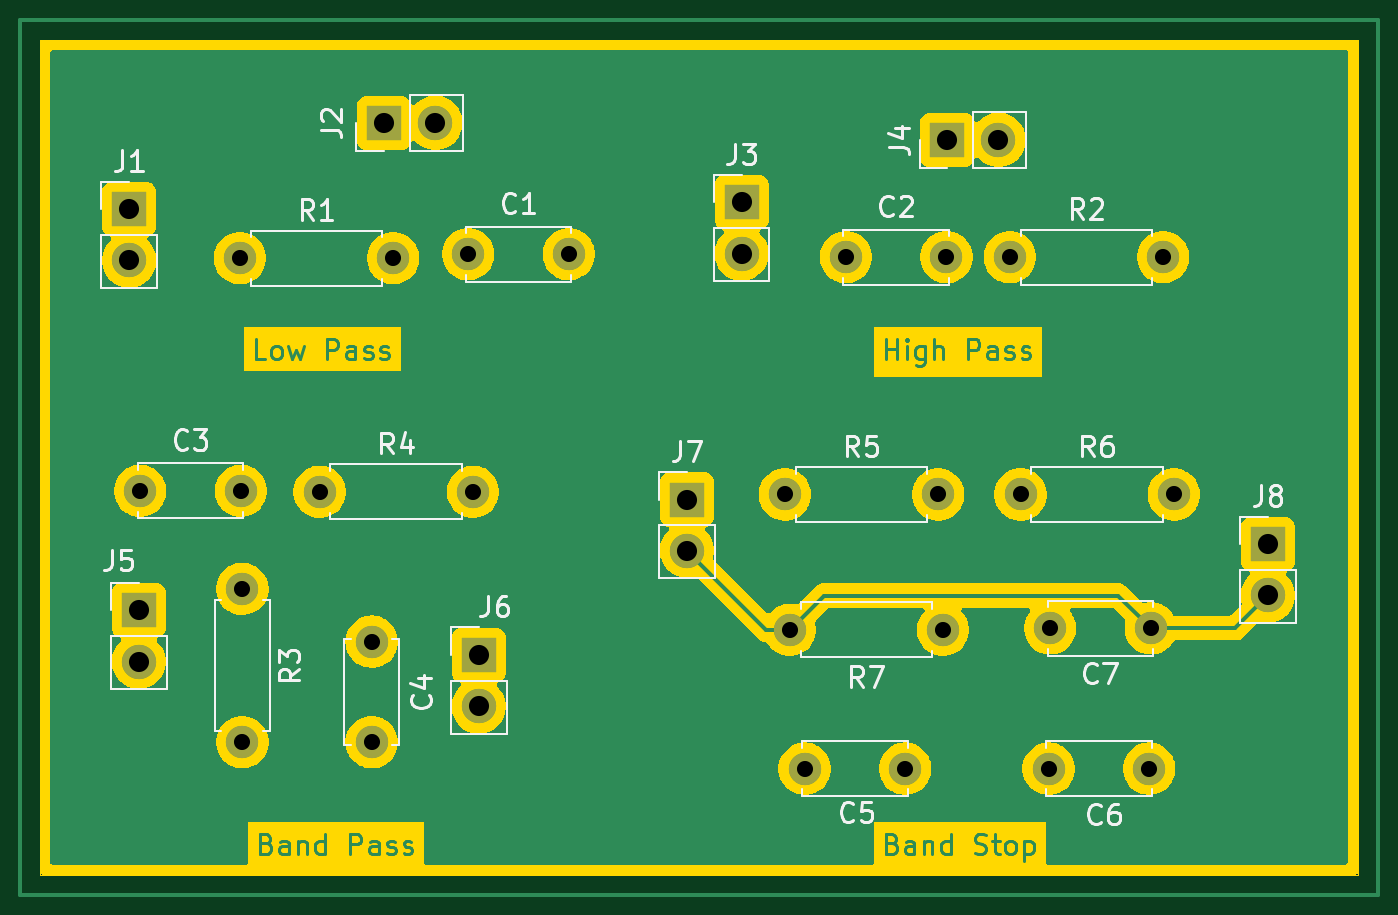
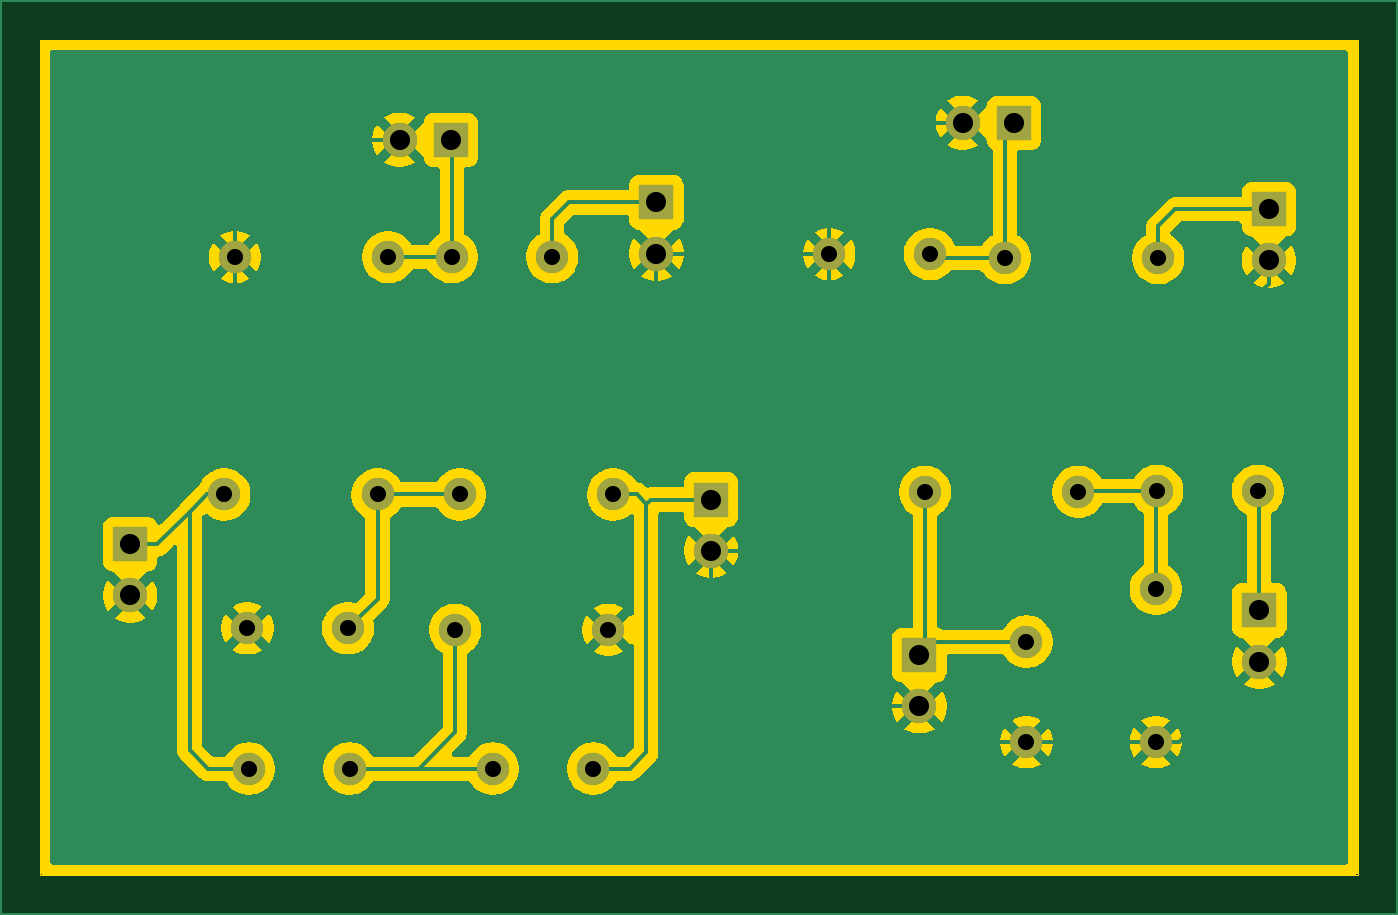
Circuit board: 11 layer files. Board 65.5 x 41.5 mm.
- bottom_copper: 07_RC_Filter_Demonstration_Board-B_Cu.gbr (85662 bytes)
- bottom_mask: 07_RC_Filter_Demonstration_Board-B_Mask.gbr (2210 bytes)
- paste: 07_RC_Filter_Demonstration_Board-B_Paste.gbr (490 bytes)
- bottom_silk: 07_RC_Filter_Demonstration_Board-B_Silkscreen.gbr (491 bytes)
- outline: 07_RC_Filter_Demonstration_Board-Edge_Cuts.gbr (1102 bytes)
- top_copper: 07_RC_Filter_Demonstration_Board-F_Cu.gbr (92246 bytes)
- top_mask: 07_RC_Filter_Demonstration_Board-F_Mask.gbr (2210 bytes)
- paste: 07_RC_Filter_Demonstration_Board-F_Paste.gbr (490 bytes)
- top_silk: 07_RC_Filter_Demonstration_Board-F_Silkscreen.gbr (30498 bytes)
- drill: 07_RC_Filter_Demonstration_Board-NPTH.drl (281 bytes)
- drill: 07_RC_Filter_Demonstration_Board-PTH.drl (1091 bytes)

=== bottom_copper: 07_RC_Filter_Demonstration_Board-B_Cu.gbr (85662 bytes, source omitted) ===
=== bottom_mask: 07_RC_Filter_Demonstration_Board-B_Mask.gbr ===
%TF.GenerationSoftware,KiCad,Pcbnew,9.0.3*%
%TF.CreationDate,2026-07-21T20:10:54+05:30*%
%TF.ProjectId,07_RC_Filter_Demonstration_Board,30375f52-435f-4466-996c-7465725f4465,rev?*%
%TF.SameCoordinates,Original*%
%TF.FileFunction,Soldermask,Bot*%
%TF.FilePolarity,Negative*%
%FSLAX46Y46*%
G04 Gerber Fmt 4.6, Leading zero omitted, Abs format (unit mm)*
G04 Created by KiCad (PCBNEW 9.0.3) date 2026-07-21 20:10:54*
%MOMM*%
%LPD*%
G01*
G04 APERTURE LIST*
%ADD10C,1.600000*%
%ADD11R,1.700000X1.700000*%
%ADD12C,1.700000*%
G04 APERTURE END LIST*
D10*
%TO.C,R6*%
X92230000Y-49100000D03*
X99850000Y-49100000D03*
%TD*%
%TO.C,C6*%
X93625000Y-62725000D03*
X98625000Y-62725000D03*
%TD*%
%TO.C,R4*%
X57390000Y-48965000D03*
X65010000Y-48965000D03*
%TD*%
D11*
%TO.C,J6*%
X65300000Y-57090000D03*
D12*
X65300000Y-59630000D03*
%TD*%
D10*
%TO.C,R1*%
X53425000Y-37350000D03*
X61045000Y-37350000D03*
%TD*%
%TO.C,C1*%
X64775000Y-37150000D03*
X69775000Y-37150000D03*
%TD*%
D11*
%TO.C,J2*%
X60600000Y-30625000D03*
D12*
X63140000Y-30625000D03*
%TD*%
D11*
%TO.C,J7*%
X75650000Y-49350000D03*
D12*
X75650000Y-51890000D03*
%TD*%
D11*
%TO.C,J1*%
X47925000Y-34925000D03*
D12*
X47925000Y-37465000D03*
%TD*%
D10*
%TO.C,C3*%
X48475000Y-48915000D03*
X53475000Y-48915000D03*
%TD*%
%TO.C,C7*%
X93700000Y-55750000D03*
X98700000Y-55750000D03*
%TD*%
%TO.C,C4*%
X59975000Y-56415000D03*
X59975000Y-61415000D03*
%TD*%
%TO.C,R3*%
X53550000Y-53790000D03*
X53550000Y-61410000D03*
%TD*%
%TO.C,R2*%
X91700000Y-37300000D03*
X99320000Y-37300000D03*
%TD*%
D11*
%TO.C,J4*%
X88595000Y-31475000D03*
D12*
X91135000Y-31475000D03*
%TD*%
D10*
%TO.C,R5*%
X80515000Y-49100000D03*
X88135000Y-49100000D03*
%TD*%
%TO.C,C5*%
X81500000Y-62725000D03*
X86500000Y-62725000D03*
%TD*%
D11*
%TO.C,J3*%
X78370000Y-34585000D03*
D12*
X78370000Y-37125000D03*
%TD*%
D10*
%TO.C,C2*%
X83550000Y-37300000D03*
X88550000Y-37300000D03*
%TD*%
%TO.C,R7*%
X88375000Y-55825000D03*
X80755000Y-55825000D03*
%TD*%
D11*
%TO.C,J8*%
X104525000Y-51575000D03*
D12*
X104525000Y-54115000D03*
%TD*%
D11*
%TO.C,J5*%
X48400000Y-54865000D03*
D12*
X48400000Y-57405000D03*
%TD*%
M02*

=== paste: 07_RC_Filter_Demonstration_Board-B_Paste.gbr ===
%TF.GenerationSoftware,KiCad,Pcbnew,9.0.3*%
%TF.CreationDate,2026-07-21T20:10:53+05:30*%
%TF.ProjectId,07_RC_Filter_Demonstration_Board,30375f52-435f-4466-996c-7465725f4465,rev?*%
%TF.SameCoordinates,Original*%
%TF.FileFunction,Paste,Bot*%
%TF.FilePolarity,Positive*%
%FSLAX46Y46*%
G04 Gerber Fmt 4.6, Leading zero omitted, Abs format (unit mm)*
G04 Created by KiCad (PCBNEW 9.0.3) date 2026-07-21 20:10:53*
%MOMM*%
%LPD*%
G01*
G04 APERTURE LIST*
G04 APERTURE END LIST*
M02*

=== bottom_silk: 07_RC_Filter_Demonstration_Board-B_Silkscreen.gbr ===
%TF.GenerationSoftware,KiCad,Pcbnew,9.0.3*%
%TF.CreationDate,2026-07-21T20:10:53+05:30*%
%TF.ProjectId,07_RC_Filter_Demonstration_Board,30375f52-435f-4466-996c-7465725f4465,rev?*%
%TF.SameCoordinates,Original*%
%TF.FileFunction,Legend,Bot*%
%TF.FilePolarity,Positive*%
%FSLAX46Y46*%
G04 Gerber Fmt 4.6, Leading zero omitted, Abs format (unit mm)*
G04 Created by KiCad (PCBNEW 9.0.3) date 2026-07-21 20:10:53*
%MOMM*%
%LPD*%
G01*
G04 APERTURE LIST*
G04 APERTURE END LIST*
M02*

=== outline: 07_RC_Filter_Demonstration_Board-Edge_Cuts.gbr ===
%TF.GenerationSoftware,KiCad,Pcbnew,9.0.3*%
%TF.CreationDate,2026-07-21T20:10:54+05:30*%
%TF.ProjectId,07_RC_Filter_Demonstration_Board,30375f52-435f-4466-996c-7465725f4465,rev?*%
%TF.SameCoordinates,Original*%
%TF.FileFunction,Profile,NP*%
%FSLAX46Y46*%
G04 Gerber Fmt 4.6, Leading zero omitted, Abs format (unit mm)*
G04 Created by KiCad (PCBNEW 9.0.3) date 2026-07-21 20:10:54*
%MOMM*%
%LPD*%
G01*
G04 APERTURE LIST*
%TA.AperFunction,Profile*%
%ADD10C,0.050000*%
%TD*%
G04 APERTURE END LIST*
D10*
X43500000Y-26500000D02*
X109000000Y-26500000D01*
X109000000Y-68000000D01*
X43500000Y-68000000D01*
X43500000Y-26500000D01*
G36*
X108943039Y-26519685D02*
G01*
X108988794Y-26572489D01*
X109000000Y-26624000D01*
X109000000Y-67876000D01*
X108980315Y-67943039D01*
X108927511Y-67988794D01*
X108876000Y-68000000D01*
X43624000Y-68000000D01*
X43556961Y-67980315D01*
X43511206Y-67927511D01*
X43500000Y-67876000D01*
X43500000Y-26624000D01*
X43519685Y-26556961D01*
X43572489Y-26511206D01*
X43624000Y-26500000D01*
X108876000Y-26500000D01*
X108943039Y-26519685D01*
G37*
M02*

=== top_copper: 07_RC_Filter_Demonstration_Board-F_Cu.gbr (92246 bytes, source omitted) ===
=== top_mask: 07_RC_Filter_Demonstration_Board-F_Mask.gbr ===
%TF.GenerationSoftware,KiCad,Pcbnew,9.0.3*%
%TF.CreationDate,2026-07-21T20:10:53+05:30*%
%TF.ProjectId,07_RC_Filter_Demonstration_Board,30375f52-435f-4466-996c-7465725f4465,rev?*%
%TF.SameCoordinates,Original*%
%TF.FileFunction,Soldermask,Top*%
%TF.FilePolarity,Negative*%
%FSLAX46Y46*%
G04 Gerber Fmt 4.6, Leading zero omitted, Abs format (unit mm)*
G04 Created by KiCad (PCBNEW 9.0.3) date 2026-07-21 20:10:54*
%MOMM*%
%LPD*%
G01*
G04 APERTURE LIST*
%ADD10C,1.600000*%
%ADD11R,1.700000X1.700000*%
%ADD12C,1.700000*%
G04 APERTURE END LIST*
D10*
%TO.C,R6*%
X92230000Y-49100000D03*
X99850000Y-49100000D03*
%TD*%
%TO.C,C6*%
X93625000Y-62725000D03*
X98625000Y-62725000D03*
%TD*%
%TO.C,R4*%
X57390000Y-48965000D03*
X65010000Y-48965000D03*
%TD*%
D11*
%TO.C,J6*%
X65300000Y-57090000D03*
D12*
X65300000Y-59630000D03*
%TD*%
D10*
%TO.C,R1*%
X53425000Y-37350000D03*
X61045000Y-37350000D03*
%TD*%
%TO.C,C1*%
X64775000Y-37150000D03*
X69775000Y-37150000D03*
%TD*%
D11*
%TO.C,J2*%
X60600000Y-30625000D03*
D12*
X63140000Y-30625000D03*
%TD*%
D11*
%TO.C,J7*%
X75650000Y-49350000D03*
D12*
X75650000Y-51890000D03*
%TD*%
D11*
%TO.C,J1*%
X47925000Y-34925000D03*
D12*
X47925000Y-37465000D03*
%TD*%
D10*
%TO.C,C3*%
X48475000Y-48915000D03*
X53475000Y-48915000D03*
%TD*%
%TO.C,C7*%
X93700000Y-55750000D03*
X98700000Y-55750000D03*
%TD*%
%TO.C,C4*%
X59975000Y-56415000D03*
X59975000Y-61415000D03*
%TD*%
%TO.C,R3*%
X53550000Y-53790000D03*
X53550000Y-61410000D03*
%TD*%
%TO.C,R2*%
X91700000Y-37300000D03*
X99320000Y-37300000D03*
%TD*%
D11*
%TO.C,J4*%
X88595000Y-31475000D03*
D12*
X91135000Y-31475000D03*
%TD*%
D10*
%TO.C,R5*%
X80515000Y-49100000D03*
X88135000Y-49100000D03*
%TD*%
%TO.C,C5*%
X81500000Y-62725000D03*
X86500000Y-62725000D03*
%TD*%
D11*
%TO.C,J3*%
X78370000Y-34585000D03*
D12*
X78370000Y-37125000D03*
%TD*%
D10*
%TO.C,C2*%
X83550000Y-37300000D03*
X88550000Y-37300000D03*
%TD*%
%TO.C,R7*%
X88375000Y-55825000D03*
X80755000Y-55825000D03*
%TD*%
D11*
%TO.C,J8*%
X104525000Y-51575000D03*
D12*
X104525000Y-54115000D03*
%TD*%
D11*
%TO.C,J5*%
X48400000Y-54865000D03*
D12*
X48400000Y-57405000D03*
%TD*%
M02*

=== paste: 07_RC_Filter_Demonstration_Board-F_Paste.gbr ===
%TF.GenerationSoftware,KiCad,Pcbnew,9.0.3*%
%TF.CreationDate,2026-07-21T20:10:53+05:30*%
%TF.ProjectId,07_RC_Filter_Demonstration_Board,30375f52-435f-4466-996c-7465725f4465,rev?*%
%TF.SameCoordinates,Original*%
%TF.FileFunction,Paste,Top*%
%TF.FilePolarity,Positive*%
%FSLAX46Y46*%
G04 Gerber Fmt 4.6, Leading zero omitted, Abs format (unit mm)*
G04 Created by KiCad (PCBNEW 9.0.3) date 2026-07-21 20:10:53*
%MOMM*%
%LPD*%
G01*
G04 APERTURE LIST*
G04 APERTURE END LIST*
M02*

=== top_silk: 07_RC_Filter_Demonstration_Board-F_Silkscreen.gbr (30498 bytes, source omitted) ===
=== drill: 07_RC_Filter_Demonstration_Board-NPTH.drl ===
M48
; DRILL file {KiCad 9.0.3} date 2026-07-21T20:10:56+0530
; FORMAT={-:-/ absolute / metric / decimal}
; #@! TF.CreationDate,2026-07-21T20:10:56+05:30
; #@! TF.GenerationSoftware,Kicad,Pcbnew,9.0.3
; #@! TF.FileFunction,NonPlated,1,2,NPTH
FMAT,2
METRIC
%
G90
G05
M30

=== drill: 07_RC_Filter_Demonstration_Board-PTH.drl ===
M48
; DRILL file {KiCad 9.0.3} date 2026-07-21T20:10:56+0530
; FORMAT={-:-/ absolute / metric / decimal}
; #@! TF.CreationDate,2026-07-21T20:10:56+05:30
; #@! TF.GenerationSoftware,Kicad,Pcbnew,9.0.3
; #@! TF.FileFunction,Plated,1,2,PTH
FMAT,2
METRIC
; #@! TA.AperFunction,Plated,PTH,ComponentDrill
T1C0.800
; #@! TA.AperFunction,Plated,PTH,ComponentDrill
T2C1.000
%
G90
G05
T1
X48.475Y-48.915
X53.425Y-37.35
X53.475Y-48.915
X53.55Y-53.79
X53.55Y-61.41
X57.39Y-48.965
X59.975Y-56.415
X59.975Y-61.415
X61.045Y-37.35
X64.775Y-37.15
X65.01Y-48.965
X69.775Y-37.15
X80.515Y-49.1
X80.755Y-55.825
X81.5Y-62.725
X83.55Y-37.3
X86.5Y-62.725
X88.135Y-49.1
X88.375Y-55.825
X88.55Y-37.3
X91.7Y-37.3
X92.23Y-49.1
X93.625Y-62.725
X93.7Y-55.75
X98.625Y-62.725
X98.7Y-55.75
X99.32Y-37.3
X99.85Y-49.1
T2
X47.925Y-34.925
X47.925Y-37.465
X48.4Y-54.865
X48.4Y-57.405
X60.6Y-30.625
X63.14Y-30.625
X65.3Y-57.09
X65.3Y-59.63
X75.65Y-49.35
X75.65Y-51.89
X78.37Y-34.585
X78.37Y-37.125
X88.595Y-31.475
X91.135Y-31.475
X104.525Y-51.575
X104.525Y-54.115
M30
